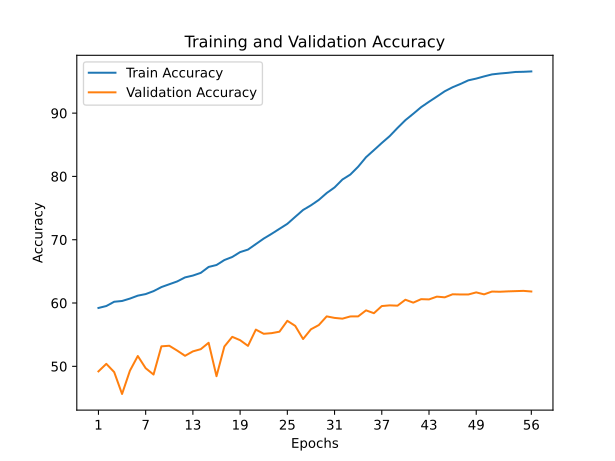

The table this chart was drawn from, first rows:
train_accuracy; train_loss; valid_accuracy; valid_loss
59,2190; 1,5833; 49,2000; 2,1138
59,5260; 1,5624; 50,3900; 2,1164
60,2010; 1,5469; 49,0900; 2,1179
60,3220; 1,5296; 45,6300; 2,3915
60,7010; 1,5164; 49,3100; 2,0757
61,1640; 1,4953; 51,6300; 2,0994
61,4130; 1,4816; 49,7000; 2,1562
61,8770; 1,4618; 48,7000; 2,2028
62,5200; 1,4388; 53,1600; 1,9200
62,9650; 1,4129; 53,2500; 1,9651
63,4070; 1,4003; 52,4900; 2,0045
64,0460; 1,3699; 51,6600; 2,0672
64,3370; 1,3520; 52,3600; 2,0256
64,7640; 1,3328; 52,7100; 2,0126
65,7000; 1,2988; 53,7200; 2,0114
66,0060; 1,2791; 48,4400; 2,2240
66,7900; 1,2525; 53,1300; 2,0179
67,2750; 1,2312; 54,6600; 1,9283
68,0440; 1,2015; 54,1300; 1,9434
68,4410; 1,1680; 53,2300; 2,0202
69,3110; 1,1459; 55,8000; 1,8811
70,1820; 1,1042; 55,1400; 1,9428
70,9300; 1,0758; 55,2400; 1,8820
71,7220; 1,0478; 55,4700; 1,9271
72,5100; 1,0115; 57,1900; 1,8249
73,6110; 0,9721; 56,3900; 1,9232
74,7000; 0,9327; 54,3100; 2,0041
75,4360; 0,8989; 55,8500; 1,9232
76,2900; 0,8674; 56,5200; 1,8925
77,3750; 0,8223; 57,8900; 1,8566
78,2600; 0,7898; 57,6500; 1,8507
79,5120; 0,7459; 57,5300; 1,8504
80,2910; 0,7121; 57,8800; 1,8912
81,5370; 0,6717; 57,8900; 1,9236
83,0390; 0,6203; 58,8400; 1,8797
84,1510; 0,5829; 58,3900; 1,8517
85,2820; 0,5384; 59,5200; 1,8482
86,3620; 0,5001; 59,6300; 1,8040
87,6600; 0,4592; 59,5800; 1,8692
88,8900; 0,4196; 60,5200; 1,8425
89,8990; 0,3842; 60,0600; 1,8294
90,9460; 0,3495; 60,6100; 1,8311
91,7960; 0,3202; 60,5700; 1,7918
92,6130; 0,2957; 61,0100; 1,8013
93,4510; 0,2675; 60,9000; 1,8048
94,0890; 0,2451; 61,3800; 1,8028
94,6090; 0,2292; 61,3500; 1,7677
95,1790; 0,2104; 61,3500; 1,7929
95,4560; 0,2014; 61,6800; 1,7629
95,8010; 0,1896; 61,3700; 1,7793
96,1160; 0,1770; 61,8100; 1,7780
96,2560; 0,1724; 61,7800; 1,7518
96,3640; 0,1667; 61,8400; 1,7534
96,5030; 0,1636; 61,8800; 1,7504
96,5280; 0,1649; 61,9200; 1,7712
96,5870; 0,1606; 61,8200; 1,7610
